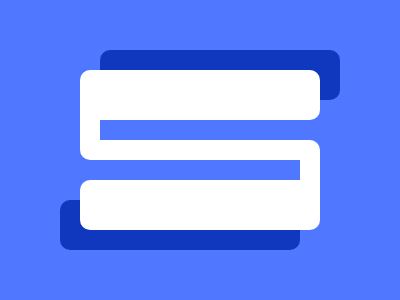

Recreate this image using only HTML and CSS.

<p x><p y><p a><p b><p c><p d><p e>
<style>
  * {
    background: #4F77FF;
  }

  p[x], p[y], p[a], p[b], p[c] {
    width: 240;
    height: 50;
    border-radius: 10px;
  }
  
  p[x], p[y] {
    background: #1038BF;
  }

  p[a], p[b], p[c], p[d], p[e] {
    background: #FFFFFF;
  }

  p[x] {
    margin: 50 92;
  }

  p[y] {
    margin: 100 52;
  }  

  p[a] {
    margin: -280 72;
  }

  p[b] {
    margin: 340 72;
  }

  p[c] {
    height: 20;
    margin: -430 72;
  }

  p[d], p[e] {
    height: 40;
    width: 20;
    margin: 380 72;
  }

  p[e] {
    margin: -380 292;
  }
</style>
